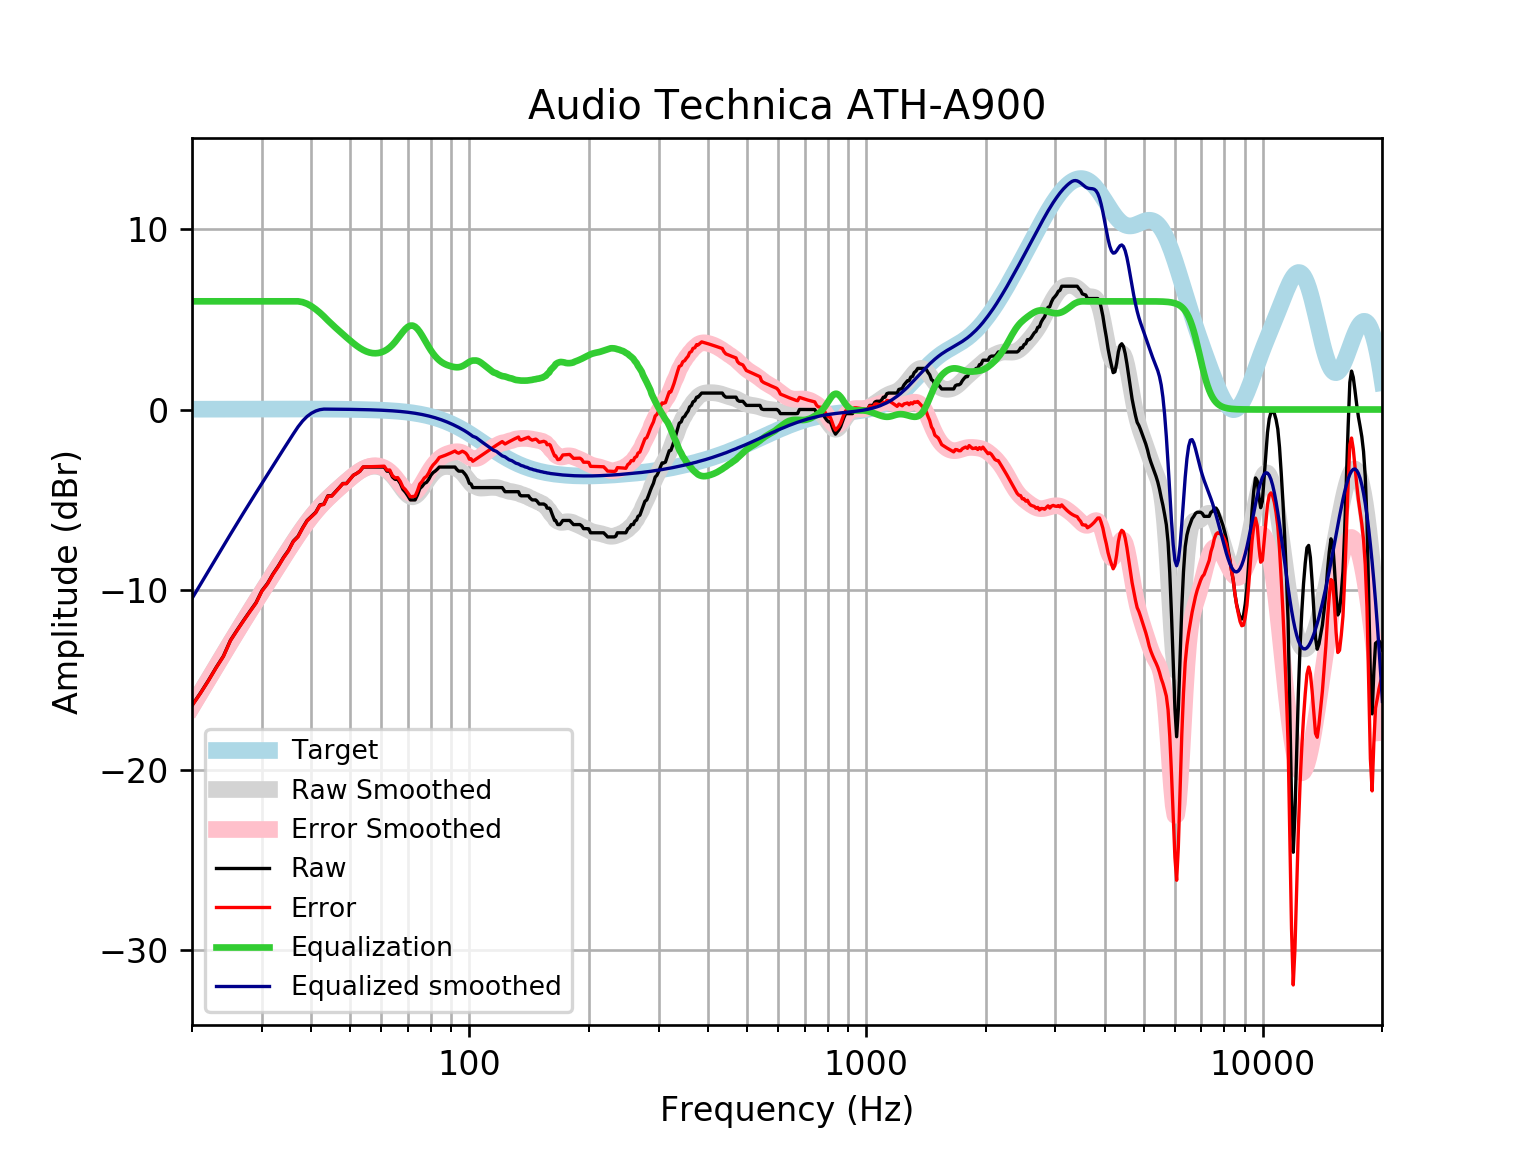

Values plotted in this chart, from the file beside it:
frequency, raw, error, smoothed, error_smoothed, equalization, equalized_raw, equalized_smoothed, target
20, -16.41, -16.43, -16.48, -16.5, 6, -10.41, -10.48, 0.01648
21, -15.73, -15.74, -15.71, -15.72, 6.0, -9.726, -9.707, 0.01765
22, -15.03, -15.04, -14.96, -14.98, 6, -9.025, -8.963, 0.01876
23, -14.31, -14.33, -14.25, -14.27, 6.0, -8.311, -8.25, 0.01983
24, -13.68, -13.7, -13.57, -13.59, 6, -7.675, -7.569, 0.02084
25, -12.8, -12.82, -12.92, -12.94, 6.0, -6.799, -6.92, 0.02179
26, -12.22, -12.25, -12.3, -12.32, 6, -6.223, -6.302, 0.02269
27, -11.68, -11.71, -11.71, -11.74, 6, -5.685, -5.714, 0.02353
28, -11.18, -11.21, -11.15, -11.18, 6.0, -5.183, -5.154, 0.02431
29, -10.71, -10.74, -10.62, -10.64, 6, -4.712, -4.618, 0.02502
30, -10.05, -10.08, -10.1, -10.13, 6.0, -4.05, -4.103, 0.02566
31, -9.643, -9.669, -9.606, -9.632, 6, -3.643, -3.606, 0.02622
32, -9.117, -9.143, -9.125, -9.151, 6.0, -3.117, -3.125, 0.02668
33, -8.681, -8.708, -8.659, -8.686, 6, -2.681, -2.659, 0.02704
34, -8.205, -8.232, -8.207, -8.235, 6, -2.205, -2.207, 0.02728
35, -7.815, -7.843, -7.773, -7.8, 6, -1.815, -1.773, 0.0274
36, -7.302, -7.329, -7.357, -7.384, 6, -1.302, -1.357, 0.02739
37, -7.036, -7.063, -6.962, -6.989, 6, -1.036, -0.9623, 0.02723
38, -6.562, -6.589, -6.592, -6.619, 5.956, -0.6063, -0.6364, 0.02692
39, -6.154, -6.18, -6.248, -6.275, 5.863, -0.2907, -0.3851, 0.02644
40, -5.926, -5.952, -5.932, -5.957, 5.726, -0.1998, -0.2055, 0.02579
41, -5.701, -5.726, -5.642, -5.667, 5.559, -0.1423, -0.08365, 0.02496
42, -5.295, -5.318, -5.379, -5.403, 5.37, 0.07554, -0.008952, 0.02393
43, -5.242, -5.265, -5.139, -5.162, 5.162, -0.08053, 0.02272, 0.02272
44, -4.786, -4.808, -4.919, -4.94, 4.94, 0.1537, 0.0213, 0.0213
45, -4.786, -4.806, -4.714, -4.734, 4.734, -0.05223, 0.01968, 0.01967
46, -4.558, -4.576, -4.522, -4.54, 4.54, -0.01843, 0.01785, 0.01783
47, -4.33, -4.346, -4.339, -4.354, 4.354, 0.02387, 0.01579, 0.01577
48, -4.103, -4.116, -4.162, -4.175, 4.175, 0.0725, 0.0135, 0.01347
49, -4.103, -4.114, -3.991, -4.002, 4.002, -0.101, 0.01097, 0.01094
50, -3.875, -3.883, -3.827, -3.835, 3.835, -0.03967, 0.008186, 0.008144
51, -3.647, -3.652, -3.673, -3.678, 3.678, 0.03123, 0.005126, 0.00508
52, -3.546, -3.548, -3.532, -3.534, 3.534, -0.01206, 0.001774, 0.001724
53, -3.419, -3.417, -3.409, -3.408, 3.408, -0.01121, -0.001894, -0.001946
54, -3.191, -3.185, -3.308, -3.302, 3.302, 0.1108, -0.005905, -0.005958
55, -3.191, -3.181, -3.229, -3.219, 3.219, 0.02814, -0.01029, -0.01034
56, -3.191, -3.176, -3.176, -3.161, 3.161, -0.02998, -0.01508, -0.01514
57, -3.191, -3.171, -3.148, -3.128, 3.128, -0.06326, -0.02033, -0.02038
58, -3.191, -3.165, -3.145, -3.119, 3.119, -0.07208, -0.02607, -0.02611
59, -3.191, -3.158, -3.166, -3.134, 3.134, -0.05686, -0.03234, -0.03238
60, -3.191, -3.152, -3.212, -3.173, 3.173, -0.01766, -0.03921, -0.03925
61, -3.191, -3.144, -3.284, -3.237, 3.237, 0.04613, -0.04672, -0.04675
62, -3.419, -3.364, -3.381, -3.326, 3.326, -0.09235, -0.05494, -0.05496
63, -3.419, -3.355, -3.506, -3.442, 3.442, 0.02365, -0.06392, -0.06393
64, -3.744, -3.67, -3.659, -3.585, 3.585, -0.159, -0.07372, -0.07373
65, -3.875, -3.79, -3.835, -3.751, 3.751, -0.1238, -0.0844, -0.08441
66, -3.875, -3.779, -4.03, -3.934, 3.934, 0.05963, -0.09604, -0.09603
67, -4.103, -3.994, -4.234, -4.125, 4.125, 0.02228, -0.1087, -0.1087
68, -4.428, -4.306, -4.431, -4.308, 4.308, -0.1199, -0.1224, -0.1224
69, -4.585, -4.447, -4.605, -4.468, 4.468, -0.1167, -0.1372, -0.1372
70, -4.786, -4.633, -4.74, -4.587, 4.587, -0.1993, -0.1533, -0.1533
71, -5.014, -4.844, -4.822, -4.652, 4.652, -0.3625, -0.1706, -0.1706
72, -5.014, -4.825, -4.843, -4.654, 4.654, -0.3606, -0.1892, -0.1892
73, -5.014, -4.805, -4.801, -4.591, 4.591, -0.4228, -0.2092, -0.2092
74, -4.742, -4.511, -4.702, -4.471, 4.471, -0.2707, -0.2306, -0.2305
75, -4.388, -4.135, -4.557, -4.304, 4.304, -0.08426, -0.2535, -0.2534
76, -4.267, -3.99, -4.383, -4.106, 4.106, -0.1618, -0.2778, -0.2778
77, -4.103, -3.799, -4.195, -3.892, 3.892, -0.2109, -0.3037, -0.3037
78, -4.039, -3.708, -4.007, -3.676, 3.676, -0.3633, -0.3312, -0.3312
79, -3.875, -3.514, -3.83, -3.47, 3.47, -0.4051, -0.3604, -0.3603
... 553 more rows
